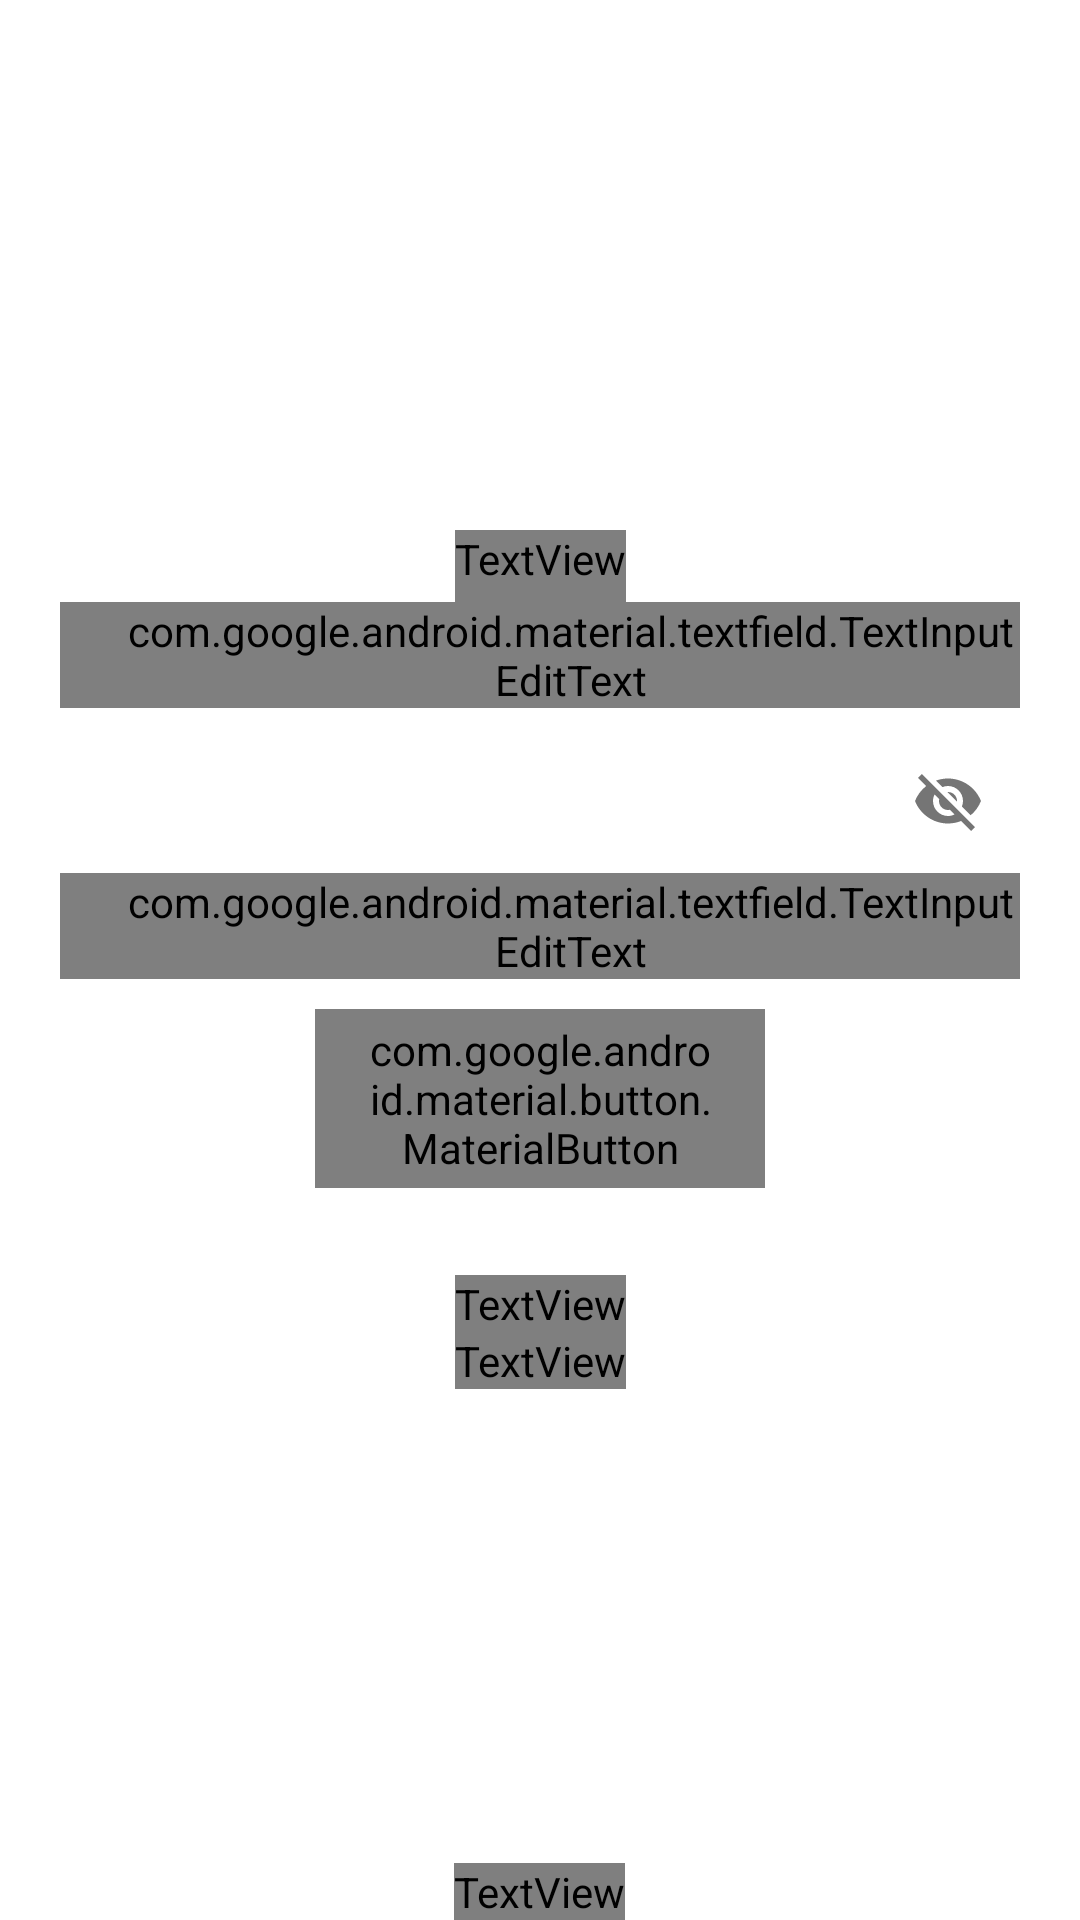

Here is an Android app screen rendered from its layout file. Give the layout XML and the strings, colors and styles it references.
<!-- AndroidManifest.xml: application theme Theme.DatingAppClient -->
<!-- res/layout/fragment_signin.xml -->
<?xml version="1.0" encoding="utf-8"?>
<FrameLayout xmlns:android="http://schemas.android.com/apk/res/android"
    xmlns:tools="http://schemas.android.com/tools"
    android:theme="@style/Theme.DatingAppClient.Default"
    android:layout_width="match_parent"
    android:layout_height="match_parent"
    xmlns:app="http://schemas.android.com/apk/res-auto"
    tools:context=".fragments.SigninFragment">

    <androidx.constraintlayout.widget.ConstraintLayout
        android:layout_width="match_parent"
        android:layout_height="wrap_content"
        android:layout_gravity="center">

        <TextView
            android:id="@+id/signin_label"
            android:layout_width="wrap_content"
            android:layout_height="wrap_content"
            android:text="ВХОД В АККАУНТ"
            android:textColor="?attr/textColorFade"
            android:textSize="?attr/textSizeMedium"
            app:layout_constraintLeft_toLeftOf="parent"
            app:layout_constraintRight_toRightOf="parent"
            app:layout_constraintTop_toTopOf="parent"
            android:paddingBottom="5dp"/>

        <com.google.android.material.textfield.TextInputLayout
            android:id="@+id/login_inputLayout"
            style="@style/Widget.MaterialComponents.TextInputLayout.OutlinedBox"
            android:layout_width="match_parent"
            android:layout_height="match_parent"
            android:layout_marginStart="20dp"
            android:layout_marginEnd="20dp"
            android:hint="ЛОГИН"
            app:boxCornerRadiusBottomEnd="10dp"
            app:boxCornerRadiusBottomStart="10dp"
            app:boxCornerRadiusTopEnd="10dp"
            app:boxCornerRadiusTopStart="10dp"
            app:boxStrokeColor="?attr/colorOnPrimary"
            app:boxStrokeWidth="1dp"
            app:cursorColor="?attr/cursorColor"

            app:layout_constraintEnd_toEndOf="parent"
            app:layout_constraintStart_toStartOf="parent"
            app:layout_constraintTop_toBottomOf="@id/signin_label">

            <com.google.android.material.textfield.TextInputEditText
                android:id="@+id/login_inputEdit"
                android:layout_width="match_parent"
                android:layout_height="match_parent"

                android:paddingStart="20dp"
                android:textColor="?attr/textColorFade" />

        </com.google.android.material.textfield.TextInputLayout>

        <com.google.android.material.textfield.TextInputLayout
            android:id="@+id/pass_inputLayout"
            style="@style/Widget.MaterialComponents.TextInputLayout.OutlinedBox"
            android:layout_width="match_parent"
            android:layout_height="match_parent"
            android:layout_marginTop="7dp"
            android:layout_marginStart="20dp"
            android:layout_marginEnd="20dp"
            android:hint="ПАРОЛЬ"
            app:boxCornerRadiusBottomEnd="10dp"
            app:boxCornerRadiusBottomStart="10dp"
            app:boxCornerRadiusTopEnd="10dp"
            app:boxCornerRadiusTopStart="10dp"
            app:boxStrokeColor="?attr/colorOnPrimary"
            app:boxStrokeWidth="1dp"
            app:cursorColor="?attr/cursorColor"
            app:layout_constraintEnd_toEndOf="parent"
            app:layout_constraintStart_toStartOf="parent"
            app:layout_constraintTop_toBottomOf="@+id/login_inputLayout"
            app:passwordToggleEnabled="true">

            <com.google.android.material.textfield.TextInputEditText
                android:id="@+id/pass_inputEdit"
                android:layout_width="match_parent"
                android:layout_height="match_parent"
                android:inputType="textPassword"
                android:paddingStart="20dp"
                android:textColor="?attr/textColorFade" />

        </com.google.android.material.textfield.TextInputLayout>

        <com.google.android.material.button.MaterialButton
            android:id="@+id/login_button"
            style="@style/Widget.MaterialComponents.Button.OutlinedButton"
            android:layout_width="150dp"
            android:layout_height="?attr/buttonHeight"
            android:layout_marginStart="96dp"
            android:layout_marginTop="10dp"
            android:layout_marginEnd="96dp"
            android:text="ВХОД"
            android:textColor="?attr/colorPrimary"
            android:textSize="?attr/textSizeSmall"
            app:cornerRadius="100dp"
            app:layout_constraintEnd_toEndOf="parent"
            app:layout_constraintHorizontal_bias="0.5"
            app:layout_constraintStart_toStartOf="parent"
            app:layout_constraintTop_toBottomOf="@+id/pass_inputLayout"
            app:rippleColor="?attr/colorPrimary"
            app:strokeColor="?attr/colorPrimary"
            app:strokeWidth="1dp" />


        <TextView
            android:id="@+id/textView"
            android:layout_width="wrap_content"
            android:layout_height="wrap_content"
            android:layout_marginTop="10dp"
            android:text="Еще нет аккаунта?"
            android:textColor="?attr/textColorMain"
            app:layout_constraintBottom_toBottomOf="parent"
            app:layout_constraintEnd_toEndOf="parent"
            app:layout_constraintStart_toStartOf="parent"
            app:layout_constraintTop_toBottomOf="@+id/login_button" />

        <TextView
            android:id="@+id/reg_button"
            android:layout_width="wrap_content"
            android:layout_height="wrap_content"
            android:text="Регистрация"
            android:textColor="?attr/textColorContrast"
            app:layout_constraintBottom_toBottomOf="parent"
            app:layout_constraintEnd_toEndOf="parent"
            app:layout_constraintStart_toStartOf="parent"
            app:layout_constraintTop_toBottomOf="@+id/textView" />
    </androidx.constraintlayout.widget.ConstraintLayout>

    <TextView
        android:id="@+id/appInfo_label"
        android:layout_width="wrap_content"
        android:layout_height="wrap_content"
        android:layout_gravity="bottom|center_horizontal|center_vertical"
        android:text="@string/app_name"
        android:textColor="?attr/textColorFade"
        android:textSize="?attr/textSizeMedium" />


</FrameLayout>
<!-- resources referenced by this layout -->
<resources>
  <string name="app_name">DatingAppClient</string>
  <style name="Theme.DatingAppClient" parent="Base.Theme.DatingAppClient" />
  <style name="Base.Theme.DatingAppClient" parent="Theme.MaterialComponents.Light.DarkActionBar">
          
          
      </style>
</resources>
